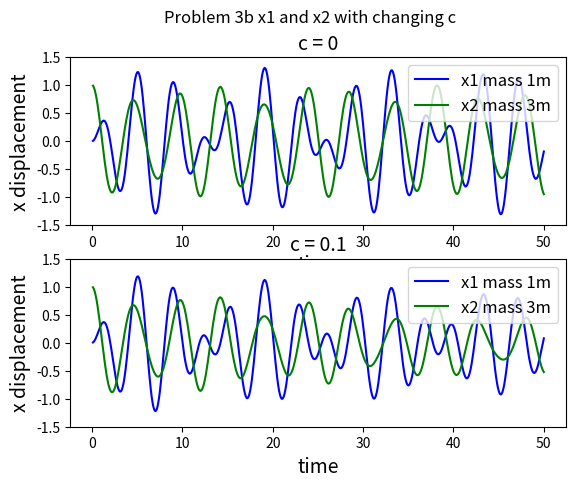

Generate this figure with matplotlib:
import matplotlib.pyplot as plt

t = [0.1,
0.2,
0.3,
0.4,
0.5,
0.6,
0.7,
0.8,
0.9,
1,
1.1,
1.2,
1.3,
1.4,
1.5,
1.6,
1.7,
1.8,
1.9,
2,
2.1,
2.2,
2.3,
2.4,
2.5,
2.6,
2.7,
2.8,
2.9,
3,
3.1,
3.2,
3.3,
3.4,
3.5,
3.6,
3.7,
3.8,
3.9,
4,
4.1,
4.2,
4.3,
4.4,
4.5,
4.6,
4.7,
4.8,
4.9,
5,
5.1,
5.2,
5.3,
5.4,
5.5,
5.6,
5.7,
5.8,
5.9,
6,
6.1,
6.2,
6.3,
6.4,
6.5,
6.6,
6.7,
6.8,
6.9,
7,
7.1,
7.2,
7.3,
7.4,
7.5,
7.6,
7.7,
7.8,
7.9,
8,
8.1,
8.2,
8.3,
8.4,
8.5,
8.6,
8.7,
8.8,
8.9,
9,
9.1,
9.2,
9.3,
9.4,
9.5,
9.6,
9.7,
9.8,
9.9,
10,
10.1,
10.2,
10.3,
10.4,
10.5,
10.6,
10.7,
10.8,
10.9,
11,
11.1,
11.2,
11.3,
11.4,
11.5,
11.6,
11.7,
11.8,
11.9,
12,
12.1,
12.2,
12.3,
12.4,
12.5,
12.6,
12.7,
12.8,
12.9,
13,
13.1,
13.2,
13.3,
13.4,
13.5,
13.6,
13.7,
13.8,
13.9,
14,
14.1,
14.2,
14.3,
14.4,
14.5,
14.6,
14.7,
14.8,
14.9,
15,
15.1,
15.2,
15.3,
15.4,
15.5,
15.6,
15.7,
15.8,
15.9,
16,
16.1,
16.2,
16.3,
16.4,
16.5,
16.6,
16.7,
16.8,
16.9,
17,
17.1,
17.2,
17.3,
17.4,
17.5,
17.6,
17.7,
17.8,
17.9,
18,
18.1,
18.2,
18.3,
18.4,
18.5,
18.6,
18.7,
18.8,
18.9,
19,
19.1,
19.2,
19.3,
19.4,
19.5,
19.6,
19.7,
19.8,
19.9,
20,
20.1,
20.2,
20.3,
20.4,
20.5,
20.6,
20.7,
20.8,
20.9,
21,
21.1,
21.2,
21.3,
21.4,
21.5,
21.6,
21.7,
21.8,
21.9,
22,
22.1,
22.2,
22.3,
22.4,
22.5,
22.6,
22.7,
22.8,
22.9,
23,
23.1,
23.2,
23.3,
23.4,
23.5,
23.6,
23.7,
23.8,
23.9,
24,
24.1,
24.2,
24.3,
24.4,
24.5,
24.6,
24.7,
24.8,
24.9,
25,
25.1,
25.2,
25.3,
25.4,
25.5,
25.6,
25.7,
25.8,
25.9,
26,
26.1,
26.2,
26.3,
26.4,
26.5,
26.6,
26.7,
26.8,
26.9,
27,
27.1,
27.2,
27.3,
27.4,
27.5,
27.6,
27.7,
27.8,
27.9,
28,
28.1,
28.2,
28.3,
28.4,
28.5,
28.6,
28.7,
28.8,
28.9,
29,
29.1,
29.2,
29.3,
29.4,
29.5,
29.6,
29.7,
29.8,
29.9,
30,
30.1,
30.2,
30.3,
30.4,
30.5,
30.6,
30.7,
30.8,
30.9,
31,
31.1,
31.2,
31.3,
31.4,
31.5,
31.6,
31.7,
31.8,
31.9,
32,
32.1,
32.2,
32.3,
32.4,
32.5,
32.6,
32.7,
32.8,
32.9,
33,
33.1,
33.2,
33.3,
33.4,
33.5,
33.6,
33.7,
33.8,
33.9,
34,
34.1,
34.2,
34.3,
34.4,
34.5,
34.6,
34.7,
34.8,
34.9,
35,
35.1,
35.2,
35.3,
35.4,
35.5,
35.6,
35.7,
35.8,
35.9,
36,
36.1,
36.2,
36.3,
36.4,
36.5,
36.6,
36.7,
36.8,
36.9,
37,
37.1,
37.2,
37.3,
37.4,
37.5,
37.6,
37.7,
37.8,
37.9,
38,
38.1,
38.2,
38.3,
38.4,
38.5,
38.6,
38.7,
38.8,
38.9,
39,
39.1,
39.2,
39.3,
39.4,
39.5,
39.6,
39.7,
39.8,
39.9,
40,
40.1,
40.2,
40.3,
40.4,
40.5,
40.6,
40.7,
40.8,
40.9,
41,
41.1,
41.2,
41.3,
41.4,
41.5,
41.6,
41.7,
41.8,
41.9,
42,
42.1,
42.2,
42.3,
42.4,
42.5,
42.6,
42.7,
42.8,
42.9,
43,
43.1,
43.2,
43.3,
43.4,
43.5,
43.6,
43.7,
43.8,
43.9,
44,
44.1,
44.2,
44.3,
44.4,
44.5,
44.6,
44.7,
44.8,
44.9,
45,
45.1,
45.2,
45.3,
45.4,
45.5,
45.6,
45.7,
45.8,
45.9,
46,
46.1,
46.2,
46.3,
46.4,
46.5,
46.6,
46.7,
46.8,
46.9,
47,
47.1,
47.2,
47.3,
47.4,
47.5,
47.6,
47.7,
47.8,
47.9,
48,
48.1,
48.2,
48.3,
48.4,
48.5,
48.6,
48.7,
48.8,
48.9,
49,
49.1,
49.2,
49.3,
49.4,
49.5,
49.6,
49.7,
49.8,
49.9,
50]

x1_c0 = [0.00497917,
0.019668,
0.0433309,
0.0747736,
0.112389,
0.15422,
0.198037,
0.241421,
0.281867,
0.316878,
0.344068,
0.361265,
0.3666,
0.358592,
0.336218,
0.298971,
0.246895,
0.180605,
0.101286,
0.0106721,
-0.0889985,
-0.19504,
-0.3044,
-0.413748,
-0.519586,
-0.618354,
-0.706554,
-0.780865,
-0.838261,
-0.876118,
-0.892315,
-0.885317,
-0.85424,
-0.798906,
-0.719862,
-0.618387,
-0.496474,
-0.356786,
-0.202593,
-0.0376867,
0.133721,
0.307116,
0.477807,
0.641066,
0.792268,
0.927024,
1.04132,
1.13164,
1.19508,
1.22943,
1.23326,
1.20597,
1.14782,
1.05992,
0.944236,
0.803492,
0.641151,
0.461293,
0.268513,
0.0677859,
-0.135664,
-0.336518,
-0.529509,
-0.709573,
-0.87199,
-1.01252,
-1.12753,
-1.21408,
-1.27001,
-1.29402,
-1.28567,
-1.2454,
-1.17454,
-1.07522,
-0.950335,
-0.803453,
-0.638697,
-0.460632,
-0.274124,
-0.084201,
0.104093,
0.285842,
0.456399,
0.611514,
0.747449,
0.861079,
0.949968,
1.01243,
1.04756,
1.05525,
1.03616,
0.991691,
0.923943,
0.835598,
0.729853,
0.610299,
0.480803,
0.345388,
0.208096,
0.0728711,
-0.0565651,
-0.17682,
-0.284927,
-0.378426,
-0.455425,
-0.514642,
-0.555423,
-0.577746,
-0.582195,
-0.569919,
-0.542574,
-0.502245,
-0.451361,
-0.392591,
-0.328744,
-0.262661,
-0.197108,
-0.134679,
-0.0776977,
-0.0281415,
0.0124263,
0.042907,
0.062698,
0.0717058,
0.0703393,
0.0594847,
0.0404616,
0.0149637,
-0.0150153,
-0.0472665,
-0.0794592,
-0.109239,
-0.134327,
-0.152616,
-0.162264,
-0.161772,
-0.150057,
-0.126502,
-0.0909994,
-0.0439633,
0.0136666,
0.0804475,
0.154472,
0.233427,
0.314664,
0.395292,
0.472271,
0.542519,
0.603025,
0.650959,
0.683773,
0.699312,
0.695893,
0.672386,
0.628268,
0.563667,
0.479378,
0.376859,
0.258209,
0.126117,
-0.0162034,
-0.165098,
-0.316575,
-0.466424,
-0.610333,
-0.744025,
-0.86339,
-0.96461,
-1.04429,
-1.09955,
-1.12816,
-1.12859,
-1.10007,
-1.04266,
-0.957209,
-0.845404,
-0.709695,
-0.553247,
-0.379861,
-0.19387,
-2.32618e-05,
0.19665,
0.390979,
0.577797,
0.752093,
0.909155,
1.04471,
1.15503,
1.23707,
1.28855,
1.308,
1.29482,
1.24933,
1.17269,
1.06693,
0.934872,
0.780045,
0.606585,
0.419117,
0.222625,
0.0223049,
-0.176582,
-0.368858,
-0.549577,
-0.714158,
-0.858517,
-0.979178,
-1.07336,
-1.13905,
-1.17505,
-1.181,
-1.15738,
-1.10548,
-1.02735,
-0.9257,
-0.803866,
-0.665651,
-0.515227,
-0.356996,
-0.195463,
-0.0350914,
0.11982,
0.265265,
0.397644,
0.513858,
0.61139,
0.688365,
0.74359,
0.776566,
0.787486,
0.777205,
0.747191,
0.699458,
0.636481,
0.561103,
0.476424,
0.385694,
0.292194,
0.199126,
0.109506,
0.0260657,
-0.0488343,
-0.113273,
-0.165825,
-0.205592,
-0.232221,
-0.245899,
-0.247328,
-0.237681,
-0.218544,
-0.191844,
-0.159761,
-0.124634,
-0.0888664,
-0.054821,
-0.0247254,
-0.000579044,
0.0159293,
0.0234921,
0.0212393,
0.00877712,
-0.0137908,
-0.0458619,
-0.0863514,
-0.133729,
-0.186072,
-0.241134,
-0.296429,
-0.349322,
-0.397132,
-0.437234,
-0.467162,
-0.484713,
-0.488036,
-0.475717,
-0.446848,
-0.401076,
-0.338641,
-0.260386,
-0.167754,
-0.0627574,
0.0520695,
0.173737,
0.298885,
0.423882,
0.544934,
0.658206,
0.759944,
0.846596,
0.914936,
0.962172,
0.98605,
0.984936,
0.957889,
0.904705,
0.825941,
0.722924,
0.59772,
0.453098,
0.292456,
0.119736,
-0.0606822,
-0.244103,
-0.425646,
-0.600388,
-0.763502,
-0.910406,
-1.03689,
-1.13926,
-1.21443,
-1.26003,
-1.27448,
-1.25704,
-1.20786,
-1.12793,
-1.01912,
-0.884096,
-0.726257,
-0.549641,
-0.358811,
-0.158731,
0.0453762,
0.248178,
0.444379,
0.628875,
0.796893,
0.94413,
1.06687,
1.16208,
1.2275,
1.26171,
1.26415,
1.23513,
1.1758,
1.08816,
0.974937,
0.839518,
0.685854,
0.518333,
0.341643,
0.160641,
-0.0197971,
-0.194912,
-0.3602,
-0.511536,
-0.64529,
-0.758418,
-0.848544,
-0.914007,
-0.953901,
-0.96808,
-0.957139,
-0.922384,
-0.865766,
-0.789807,
-0.697506,
-0.592231,
-0.477603,
-0.357375,
-0.235313,
-0.11507,
-7.47888e-05,
0.106568,
0.202173,
0.284542,
0.352027,
0.403559,
0.438667,
0.457473,
0.460662,
0.449442,
0.425479,
0.390821,
0.34781,
0.298985,
0.246975,
0.194404,
0.143782,
0.0974121,
0.0573044,
0.0251019,
0.0020208,
-0.0111919,
-0.0142827,
-0.00749667,
0.00843646,
0.0323349,
0.0626147,
0.0973553,
0.134378,
0.171337,
0.205811,
0.235408,
0.257862,
0.271133,
0.27349,
0.263595,
0.240569,
0.204035,
0.154158,
0.091651,
0.0177716,
-0.0657077,
-0.156546,
-0.252096,
-0.349391,
-0.445231,
-0.536294,
-0.619243,
-0.690846,
-0.748084,
-0.788268,
-0.809136,
-0.808944,
-0.786544,
-0.741439,
-0.673818,
-0.584579,
-0.475315,
-0.34829,
-0.206385,
-0.0530271,
0.107903,
0.272175,
0.435332,
0.592818,
0.740117,
0.872883,
0.987081,
1.07911,
1.1459,
1.18507,
1.19494,
1.17462,
1.12407,
1.04408,
0.936294,
0.80313,
0.647759,
0.474,
0.286226,
0.0892424,
-0.111849,
-0.311791,
-0.505322,
-0.687322,
-0.852963,
-0.997844,
-1.11812,
-1.21061,
-1.27288,
-1.30334,
-1.30124,
-1.26675,
-1.2009,
-1.10558,
-0.983469,
-0.837951,
-0.673035,
-0.49322,
-0.303366,
-0.10856,
0.086038,
0.27534,
0.454471,
0.618911,
0.764616,
0.888124,
0.986653,
1.05816,
1.10141,
1.11595,
1.10217,
1.06123,
0.995006,
0.906064,
0.797528,
0.672989,
0.536389,
0.391889,
0.243742,
0.0961643,
-0.0467966,
-0.181377,
-0.304204,
-0.412389,
-0.503603,
-0.576131,
-0.628904,
-0.661515,
-0.674208,
-0.667847,
-0.643866,
-0.6042,
-0.551206,
-0.487562,
-0.416168,
-0.340034,
-0.262173,
-0.185492]

x2_c0 = [0.990018,
0.960288,
0.911453,
0.844565,
0.761065,
0.662744,
0.551704,
0.430308,
0.301122,
0.166861,
0.0303199,
-0.105684,
-0.238379,
-0.365098,
-0.483338,
-0.590813,
-0.685501,
-0.765683,
-0.829981,
-0.877373,
-0.907213,
-0.919238,
-0.913559,
-0.890652,
-0.851337,
-0.796752,
-0.728313,
-0.647679,
-0.556707,
-0.457404,
-0.351878,
-0.242288,
-0.130801,
-0.0195372,
0.0894644,
0.19429,
0.293185,
0.384579,
0.46711,
0.539644,
0.60128,
0.651355,
0.689447,
0.71536,
0.729121,
0.730955,
0.721273,
0.700649,
0.669794,
0.629534,
0.580787,
0.524539,
0.461822,
0.393695,
0.321227,
0.245481,
0.167501,
0.088305,
0.00887737,
-0.0698362,
-0.14693,
-0.221542,
-0.292847,
-0.360064,
-0.422448,
-0.479293,
-0.52993,
-0.573731,
-0.610108,
-0.63852,
-0.65848,
-0.669562,
-0.671411,
-0.663755,
-0.646417,
-0.619329,
-0.582543,
-0.536248,
-0.480776,
-0.416616,
-0.344418,
-0.264999,
-0.17934,
-0.0885866,
0.00596537,
0.102879,
0.200598,
0.297465,
0.391754,
0.481699,
0.565531,
0.641511,
0.707977,
0.763376,
0.806308,
0.835566,
0.850169,
0.849395,
0.832811,
0.800291,
0.752036,
0.688581,
0.610791,
0.519862,
0.417299,
0.304893,
0.184692,
0.0589601,
-0.0698665,
-0.199231,
-0.326509,
-0.449071,
-0.564334,
-0.669829,
-0.763255,
-0.842535,
-0.905867,
-0.951768,
-0.979115,
-0.987174,
-0.975618,
-0.944544,
-0.894471,
-0.826333,
-0.74146,
-0.641552,
-0.528638,
-0.405036,
-0.273299,
-0.136155,
0.00354991,
0.14292,
0.279075,
0.409212,
0.530673,
0.641001,
0.737995,
0.819759,
0.884736,
0.93175,
0.960016,
0.969161,
0.959226,
0.930654,
0.884277,
0.821292,
0.743222,
0.651883,
0.54933,
0.437812,
0.319715,
0.197505,
0.0736728,
-0.0493199,
-0.169096,
-0.283411,
-0.390197,
-0.487602,
-0.574022,
-0.648125,
-0.70887,
-0.755518,
-0.78763,
-0.805069,
-0.807985,
-0.796796,
-0.772169,
-0.734993,
-0.686346,
-0.627463,
-0.559703,
-0.484515,
-0.403399,
-0.317882,
-0.22948,
-0.139674,
-0.0498858,
0.0385427,
0.124365,
0.206444,
0.283758,
0.355407,
0.420614,
0.478721,
0.52919,
0.57159,
0.605596,
0.630981,
0.647603,
0.655402,
0.654395,
0.644665,
0.626363,
0.599703,
0.564964,
0.522487,
0.472683,
0.416031,
0.353088,
0.284486,
0.210944,
0.133265,
0.0523396,
-0.0308553,
-0.115258,
-0.199731,
-0.283066,
-0.364001,
-0.441231,
-0.513433,
-0.579286,
-0.637495,
-0.686818,
-0.726099,
-0.754295,
-0.770505,
-0.774001,
-0.764255,
-0.740961,
-0.70406,
-0.653752,
-0.59051,
-0.515081,
-0.428488,
-0.332021,
-0.22722,
-0.115854,
0.000110357,
0.118541,
0.237182,
0.353702,
0.465741,
0.570962,
0.667107,
0.752046,
0.823834,
0.880756,
0.921376,
0.944571,
0.94957,
0.935976,
0.903782,
0.853384,
0.785572,
0.701528,
0.602796,
0.491259,
0.369098,
0.238748,
0.102843,
-0.0358411,
-0.174446,
-0.310099,
-0.439975,
-0.561362,
-0.671724,
-0.768758,
-0.850447,
-0.915105,
-0.961416,
-0.988463,
-0.995747,
-0.983198,
-0.951173,
-0.900446,
-0.832187,
-0.747931,
-0.649545,
-0.539175,
-0.419201,
-0.292176,
-0.160769,
-0.027704,
0.104305,
0.232613,
0.354697,
0.468217,
0.571058,
0.661374,
0.737623,
0.798589,
0.843405,
0.871555,
0.882883,
0.877577,
0.856158,
0.819456,
0.76858,
0.704882,
0.629923,
0.545424,
0.453231,
0.355263,
0.253472,
0.1498,
0.0461406,
-0.0556983,
-0.154026,
-0.247294,
-0.334121,
-0.413308,
-0.483846,
-0.544925,
-0.595937,
-0.636464,
-0.666278,
-0.685324,
-0.693712,
-0.691691,
-0.679644,
-0.65806,
-0.62752,
-0.588684,
-0.542268,
-0.489035,
-0.429784,
-0.365335,
-0.296527,
-0.22421,
-0.149242,
-0.0724852,
0.00519184,
0.0829158,
0.159808,
0.234985,
0.307559,
0.376637,
0.441331,
0.500755,
0.554039,
0.600338,
0.638839,
0.668783,
0.689475,
0.700306,
0.700768,
0.690476,
0.669187,
0.636814,
0.593449,
0.53937,
0.475057,
0.401194,
0.318675,
0.228598,
0.132259,
0.0311386,
-0.0731213,
-0.178738,
-0.28382,
-0.386403,
-0.484485,
-0.576072,
-0.65922,
-0.732081,
-0.792949,
-0.840302,
-0.872845,
-0.889548,
-0.889679,
-0.872829,
-0.838936,
-0.788296,
-0.721564,
-0.639756,
-0.544232,
-0.436674,
-0.319059,
-0.193619,
-0.0627943,
0.0708129,
0.204498,
0.335513,
0.461127,
0.57869,
0.685693,
0.779826,
0.859036,
0.921574,
0.966037,
0.991405,
0.997064,
0.982824,
0.948927,
0.896037,
0.825235,
0.737986,
0.636111,
0.521746,
0.397287,
0.265343,
0.12867,
-0.009888,
-0.147467,
-0.281247,
-0.408511,
-0.526712,
-0.633524,
-0.726889,
-0.805065,
-0.866658,
-0.910645,
-0.936392,
-0.943664,
-0.932617,
-0.903788,
-0.858075,
-0.79671,
-0.72122,
-0.633388,
-0.535203,
-0.428817,
-0.316487,
-0.200525,
-0.083244,
0.0330876,
0.146298,
0.25435,
0.355385,
0.447747,
0.530014,
0.601015,
0.659841,
0.705853,
0.738677,
0.758199,
0.764552,
0.758099,
0.739408,
0.709233,
0.668481,
0.618187,
0.559485,
0.493581,
0.421721,
0.345174,
0.265202,
0.183042,
0.0998951,
0.0169036,
-0.0648521,
-0.144363,
-0.220696,
-0.292994,
-0.360477,
-0.422442,
-0.478254,
-0.52735,
-0.569231,
-0.603459,
-0.629658,
-0.647511,
-0.656765,
-0.657226,
-0.648771,
-0.63135,
-0.604996,
-0.569827,
-0.526065,
-0.474034,
-0.414176,
-0.347058,
-0.273371,
-0.193941,
-0.109725,
-0.0218099,
0.0685948,
0.160168,
0.251492,
0.34107,
0.427351,
0.508757,
0.583711,
0.65067,
0.708161,
0.754818,
0.789414,
0.810897,
0.818425,
0.811395,
0.789467,
0.752588,
0.701003,
0.635269,
0.55625,
0.465116,
0.363328,
0.252615,
0.134947,
0.0124965,
-0.112399,
-0.237288,
-0.359657,
-0.476983,
-0.586792,
-0.686717,
-0.77455,
-0.848302,
-0.906247,
-0.94697]

x1_c01 = [0.00497917,
0.0196682,
0.0433323,
0.0747791,
0.112406,
0.154261,
0.198122,
0.241584,
0.282151,
0.317342,
0.344788,
0.362333,
0.368122,
0.360689,
0.339023,
0.302624,
0.251539,
0.186379,
0.108321,
0.019079,
-0.079132,
-0.18366,
-0.291492,
-0.399348,
-0.503781,
-0.60129,
-0.688439,
-0.76197,
-0.818917,
-0.856717,
-0.8733,
-0.867177,
-0.8375,
-0.784111,
-0.707565,
-0.609136,
-0.490789,
-0.355147,
-0.205418,
-0.0453171,
0.121038,
0.28924,
0.454719,
0.612879,
0.75923,
0.889522,
0.999882,
1.08693,
1.14787,
1.18063,
1.18385,
1.15702,
1.10045,
1.01527,
0.903426,
0.76763,
0.611274,
0.438346,
0.253319,
0.0610239,
-0.133486,
-0.325079,
-0.508692,
-0.679474,
-0.832924,
-0.965022,
-1.07234,
-1.15214,
-1.20245,
-1.22212,
-1.21085,
-1.16918,
-1.0985,
-1.00098,
-0.879512,
-0.737606,
-0.579309,
-0.409066,
-0.231592,
-0.0517338,
0.125673,
0.295941,
0.454667,
0.597853,
0.722018,
0.82429,
0.902478,
0.955125,
0.981534,
0.981779,
0.956679,
0.907761,
0.837201,
0.747735,
0.642573,
0.52528,
0.399666,
0.269657,
0.139172,
0.0120035,
-0.108301,
-0.218542,
-0.315958,
-0.398303,
-0.463903,
-0.511689,
-0.541219,
-0.552666,
-0.5468,
-0.524937,
-0.488877,
-0.440832,
-0.383328,
-0.319115,
-0.251055,
-0.18202,
-0.114786,
-0.0519343,
0.00423843,
0.0517993,
0.0892432,
0.115541,
0.130167,
0.133114,
0.124879,
0.106443,
0.0792207,
0.0450019,
0.00587795,
-0.0358443,
-0.0777358,
-0.117342,
-0.152284,
-0.180352,
-0.199597,
-0.208413,
-0.205604,
-0.190439,
-0.16269,
-0.122652,
-0.0711434,
-0.0094841,
0.0605373,
0.136721,
0.216526,
0.297156,
0.375651,
0.448992,
0.514209,
0.568486,
0.609266,
0.634345,
0.641966,
0.630886,
0.600436,
0.55056,
0.481837,
0.395477,
0.293302,
0.177701,
0.0515698,
-0.0817692,
-0.218662,
-0.355229,
-0.487486,
-0.611459,
-0.723316,
-0.819484,
-0.896763,
-0.952438,
-0.984363,
-0.991046,
-0.971695,
-0.926264,
-0.85546,
-0.760735,
-0.644255,
-0.508842,
-0.357903,
-0.195335,
-0.0254129,
0.147328,
0.318225,
0.482623,
0.636009,
0.774147,
0.893201,
0.989849,
1.06138,
1.10579,
1.1218,
1.10896,
1.06759,
0.998843,
0.904607,
0.787492,
0.650739,
0.498123,
0.333844,
0.162406,
-0.0115191,
-0.183223,
-0.348102,
-0.501786,
-0.640266,
-0.760007,
-0.858043,
-0.932063,
-0.980466,
-1.0024,
-0.997781,
-0.96728,
-0.912294,
-0.834896,
-0.737759,
-0.62407,
-0.497423,
-0.361709,
-0.220986,
-0.0793618,
0.0591378,
0.190685,
0.311766,
0.419277,
0.510616,
0.583749,
0.637257,
0.670371,
0.682974,
0.675595,
0.649367,
0.605981,
0.547615,
0.476848,
0.396569,
0.309866,
0.219923,
0.129911,
0.0428768,
-0.0383555,
-0.111275,
-0.173765,
-0.224164,
-0.261318,
-0.284601,
-0.293934,
-0.28977,
-0.273064,
-0.245235,
-0.208095,
-0.163783,
-0.11467,
-0.0632763,
-0.012163,
0.0361594,
0.0793304,
0.115229,
0.142054,
0.158395,
0.163286,
0.156244,
0.137291,
0.106953,
0.0662485,
0.0166517,
-0.0399584,
-0.101364,
-0.165086,
-0.228477,
-0.288815,
-0.343403,
-0.389672,
-0.425277,
-0.448188,
-0.456773,
-0.449863,
-0.426808,
-0.387512,
-0.33245,
-0.26267,
-0.179766,
-0.0858388,
0.0165585,
0.1245,
0.234772,
0.343976,
0.448633,
0.545301,
0.630681,
0.701731,
0.755773,
0.790581,
0.804463,
0.79633,
0.765737,
0.712913,
0.638768,
0.544872,
0.433426,
0.307197,
0.16945,
0.0238512,
-0.125636,
-0.274866,
-0.419634,
-0.555801,
-0.679423,
-0.786864,
-0.874913,
-0.940884,
-0.982697,
-0.998948,
-0.988952,
-0.952774,
-0.891224,
-0.805844,
-0.698861,
-0.573127,
-0.432036,
-0.279427,
-0.119468,
0.0434597,
0.204893,
0.36042,
0.505802,
0.637106,
0.750813,
0.843919,
0.914026,
0.959403,
0.979038,
0.972659,
0.940739,
0.884474,
0.805746,
0.707055,
0.591443,
0.462396,
0.323739,
0.179512,
0.0338535,
-0.109128,
-0.245477,
-0.371503,
-0.483894,
-0.579804,
-0.656937,
-0.713603,
-0.74876,
-0.762034,
-0.753719,
-0.724752,
-0.676675,
-0.61157,
-0.531985,
-0.440844,
-0.341345,
-0.236853,
-0.130789,
-0.0265154,
0.0727655,
0.164118,
0.244959,
0.313138,
0.366995,
0.405408,
0.427816,
0.434226,
0.425197,
0.401813,
0.365631,
0.318615,
0.263064,
0.201515,
0.136658,
0.0712269,
0.00790785,
-0.0507622,
-0.102484,
-0.145279,
-0.177556,
-0.198169,
-0.206452,
-0.202243,
-0.185887,
-0.15822,
-0.120534,
-0.0745324,
-0.0222609,
0.0339648,
0.0916476,
0.148201,
0.201046,
0.247709,
0.285912,
0.313665,
0.329339,
0.331733,
0.320125,
0.294307,
0.254601,
0.201856,
0.13743,
0.0631488,
-0.0187462,
-0.10567,
-0.194778,
-0.283055,
-0.367423,
-0.444837,
-0.512395,
-0.567438,
-0.607644,
-0.631113,
-0.636439,
-0.622769,
-0.589839,
-0.537998,
-0.468205,
-0.382016,
-0.28154,
-0.169386,
-0.0485883,
0.0774842,
0.205225,
0.3309,
0.450762,
0.561169,
0.658694,
0.740238,
0.803128,
0.845205,
0.864896,
0.861267,
0.834063,
0.783719,
0.711356,
0.618751,
0.508292,
0.382908,
0.245989,
0.101284,
-0.0472054,
-0.195347,
-0.338998,
-0.474127,
-0.596938,
-0.703977,
-0.792244,
-0.859275,
-0.903218,
-0.922888,
-0.9178,
-0.888184,
-0.834974,
-0.759781,
-0.664841,
-0.552946,
-0.427361,
-0.291719,
-0.149915,
-0.00599018,
0.135996,
0.272082,
0.398521,
0.511897,
0.609214,
0.687992,
0.746328,
0.782948,
0.797241,
0.789265,
0.759738,
0.710005,
0.64199,
0.558127,
0.461276,
0.354629,
0.241608,
0.125748,
0.0105918,
-0.100424,
-0.204077,
-0.297452,
-0.378034,
-0.443775,
-0.493154,
-0.525212,
-0.539576,
-0.536458,
-0.516632,
-0.481404,
-0.432553,
-0.372263,
-0.303042,
-0.227633,
-0.148913,
-0.0697933,
0.00687866,
0.0784201]

x2_c01 = [0.990029,
0.960376,
0.911746,
0.84525,
0.762377,
0.664958,
0.555121,
0.435243,
0.307889,
0.175758,
0.0416149,
-0.0917682,
-0.221678,
-0.345517,
-0.460863,
-0.565516,
-0.657546,
-0.735332,
-0.797586,
-0.843378,
-0.872145,
-0.883696,
-0.878206,
-0.856196,
-0.818519,
-0.766323,
-0.70102,
-0.624245,
-0.537808,
-0.443654,
-0.343811,
-0.240341,
-0.135299,
-0.0306853,
0.0715934,
0.16976,
0.262198,
0.347477,
0.42437,
0.491868,
0.549189,
0.595774,
0.631289,
0.655611,
0.668816,
0.671164,
0.663075,
0.645111,
0.617952,
0.58237,
0.539213,
0.489375,
0.433784,
0.373379,
0.309098,
0.241864,
0.172577,
0.102106,
0.0312874,
-0.03908,
-0.108232,
-0.17544,
-0.240005,
-0.301257,
-0.358553,
-0.411273,
-0.458818,
-0.500615,
-0.536112,
-0.564792,
-0.586169,
-0.599805,
-0.605316,
-0.602384,
-0.590773,
-0.570341,
-0.541054,
-0.503,
-0.456403,
-0.401633,
-0.339211,
-0.269819,
-0.1943,
-0.113653,
-0.0290279,
0.0582869,
0.146881,
0.235244,
0.321789,
0.404886,
0.482889,
0.55418,
0.617196,
0.670475,
0.712692,
0.742694,
0.759534,
0.762504,
0.751161,
0.725346,
0.685199,
0.631171,
0.564019,
0.484802,
0.394866,
0.295823,
0.189517,
0.0779944,
-0.0365429,
-0.151783,
-0.265354,
-0.374878,
-0.478027,
-0.572576,
-0.656455,
-0.727804,
-0.785013,
-0.826767,
-0.852075,
-0.860303,
-0.851186,
-0.824838,
-0.781756,
-0.722805,
-0.649204,
-0.562494,
-0.46451,
-0.357331,
-0.243238,
-0.124657,
-0.0041057,
0.115869,
0.232746,
0.344091,
0.44761,
0.541201,
0.623004,
0.691437,
0.74523,
0.783453,
0.805527,
0.811237,
0.800729,
0.774497,
0.73337,
0.678481,
0.611237,
0.533279,
0.44644,
0.352696,
0.254119,
0.152824,
0.0509226,
-0.0495273,
-0.146565,
-0.238369,
-0.323293,
-0.399893,
-0.466959,
-0.523522,
-0.568875,
-0.602568,
-0.62441,
-0.63446,
-0.633008,
-0.620561,
-0.597813,
-0.565623,
-0.524983,
-0.476987,
-0.4228,
-0.363629,
-0.300692,
-0.235191,
-0.168291,
-0.101093,
-0.0346251,
0.0301769,
0.0924757,
0.151538,
0.206737,
0.257547,
0.303544,
0.344393,
0.379841,
0.409709,
0.433877,
0.452277,
0.464882,
0.471697,
0.472753,
0.468101,
0.457809,
0.441965,
0.420675,
0.394069,
0.362308,
0.325587,
0.28415,
0.238294,
0.188379,
0.134837,
0.0781787,
0.0189971,
-0.0420291,
-0.104136,
-0.16648,
-0.228142,
-0.28814,
-0.345445,
-0.398996,
-0.447724,
-0.490571,
-0.526521,
-0.554625,
-0.574025,
-0.583989,
-0.583928,
-0.573428,
-0.552266,
-0.520431,
-0.478133,
-0.425815,
-0.36415,
-0.294044,
-0.216618,
-0.133198,
-0.0452896,
0.0454508,
0.137247,
0.22824,
0.316534,
0.400234,
0.477492,
0.546557,
0.605813,
0.653825,
0.689374,
0.711496,
0.719506,
0.713021,
0.691979,
0.656639,
0.607587,
0.545723,
0.472245,
0.388625,
0.296578,
0.198021,
0.0950328,
-0.0101961,
-0.115414,
-0.218362,
-0.316825,
-0.408686,
-0.491976,
-0.56492,
-0.625981,
-0.673891,
-0.707687,
-0.726724,
-0.730696,
-0.719637,
-0.693917,
-0.654234,
-0.601588,
-0.53726,
-0.462774,
-0.37986,
-0.290408,
-0.196423,
-0.0999737,
-0.00314442,
0.092016,
0.18354,
0.269589,
0.348487,
0.418762,
0.479174,
0.528733,
0.566718,
0.592687,
0.606472,
0.608179,
0.598171,
0.577054,
0.545645,
0.504953,
0.456139,
0.400487,
0.339364,
0.274184,
0.206377,
0.137349,
0.0684512,
0.000956172,
-0.0639709,
-0.12529,
-0.182103,
-0.233661,
-0.279373,
-0.318803,
-0.351669,
-0.377833,
-0.397291,
-0.410156,
-0.416646,
-0.417062,
-0.411772,
-0.401193,
-0.38577,
-0.365967,
-0.342246,
-0.31506,
-0.284842,
-0.252002,
-0.216918,
-0.179944,
-0.141405,
-0.101608,
-0.0608443,
-0.0193991,
0.0224389,
0.0643697,
0.106072,
0.147199,
0.187366,
0.226153,
0.2631,
0.29771,
0.329451,
0.357764,
0.382075,
0.401808,
0.416399,
0.425311,
0.42806,
0.424229,
0.413487,
0.395613,
0.370508,
0.338214,
0.298925,
0.252996,
0.200946,
0.14346,
0.0813855,
0.0157181,
-0.0524088,
-0.121746,
-0.190951,
-0.258617,
-0.323306,
-0.383578,
-0.438032,
-0.485336,
-0.524271,
-0.553759,
-0.572896,
-0.580985,
-0.577556,
-0.562385,
-0.535513,
-0.497245,
-0.448157,
-0.389083,
-0.321108,
-0.245542,
-0.163894,
-0.0778429,
0.010805,
0.100154,
0.188266,
0.273203,
0.353081,
0.426109,
0.490637,
0.545197,
0.588542,
0.619673,
0.637869,
0.642702,
0.634054,
0.612113,
0.577375,
0.530629,
0.472939,
0.405615,
0.330185,
0.248351,
0.161952,
0.072917,
-0.0167841,
-0.105186,
-0.190376,
-0.270541,
-0.344008,
-0.409282,
-0.465083,
-0.510368,
-0.544355,
-0.566536,
-0.576683,
-0.574848,
-0.561352,
-0.536775,
-0.501932,
-0.457847,
-0.405722,
-0.346901,
-0.282837,
-0.215047,
-0.145076,
-0.074461,
-0.00468818,
0.0628369,
0.126821,
0.18611,
0.23971,
0.286802,
0.326756,
0.359131,
0.38368,
0.40034,
0.409221,
0.410598,
0.404883,
0.392611,
0.374416,
0.351001,
0.323121,
0.291556,
0.257086,
0.220473,
0.182442,
0.143665,
0.104751,
0.0662358,
0.028579,
-0.00783779,
-0.0427084,
-0.0757968,
-0.106929,
-0.135983,
-0.162877,
-0.18756,
-0.209993,
-0.230145,
-0.247975,
-0.26343,
-0.27643,
-0.286871,
-0.294618,
-0.299508,
-0.301357,
-0.299959,
-0.295106,
-0.286591,
-0.274224,
-0.257849,
-0.237356,
-0.212697,
-0.183901,
-0.151084,
-0.114464,
-0.0743635,
-0.031218,
0.014425,
0.0619086,
0.110474,
0.15927,
0.207371,
0.253795,
0.297523,
0.337529,
0.372802,
0.402378,
0.425363,
0.440969,
0.448536,
0.447554,
0.43769,
0.418803,
0.390956,
0.354423,
0.309695,
0.257473,
0.19866,
0.134341,
0.0657719,
-0.00565814,
-0.0784497,
-0.151031,
-0.221793,
-0.289134,
-0.351491,
-0.40739,
-0.455477,
-0.494558,
-0.523628]

x1_c1 = [0.00497917,
0.0196697,
0.0433439,
0.0748276,
0.112551,
0.154613,
0.198863,
0.242982,
0.284582,
0.321299,
0.350891,
0.371327,
0.380872,
0.378164,
0.362269,
0.332732,
0.289604,
0.233449,
0.165344,
0.0868439,
-5.34828e-05,
-0.0929727,
-0.189232,
-0.28593,
-0.380038,
-0.468502,
-0.548345,
-0.616767,
-0.671245,
-0.709618,
-0.73017,
-0.731691,
-0.71353,
-0.675624,
-0.618514,
-0.543335,
-0.451794,
-0.346125,
-0.229029,
-0.103595,
0.0267886,
0.158533,
0.287956,
0.411395,
0.525318,
0.626429,
0.711774,
0.778827,
0.825577,
0.850582,
0.853025,
0.832736,
0.7902,
0.726548,
0.643522,
0.543428,
0.429065,
0.303644,
0.170695,
0.0339565,
-0.10273,
-0.235536,
-0.360762,
-0.474941,
-0.574947,
-0.658082,
-0.722155,
-0.765546,
-0.787247,
-0.786894,
-0.764766,
-0.721778,
-0.659446,
-0.579834,
-0.485493,
-0.379375,
-0.264741,
-0.145064,
-0.0239137,
0.0951431,
0.208656,
0.313395,
0.40644,
0.485271,
0.54784,
0.592623,
0.618663,
0.625589,
0.613624,
0.583561,
0.536739,
0.474987,
0.400564,
0.316077,
0.224399,
0.128573,
0.0317111,
-0.0631004,
-0.152902,
-0.234951,
-0.306806,
-0.366399,
-0.412099,
-0.442753,
-0.457718,
-0.456875,
-0.440623,
-0.409858,
-0.365939,
-0.310633,
-0.246055,
-0.174591,
-0.0988169,
-0.0214119,
0.0549333,
0.127605,
0.19415,
0.252359,
0.300335,
0.336552,
0.359904,
0.369735,
0.365861,
0.348565,
0.318589,
0.277101,
0.225654,
0.166132,
0.10068,
0.031636,
-0.038555,
-0.10742,
-0.172543,
-0.231644,
-0.282659,
-0.323804,
-0.353637,
-0.371102,
-0.375566,
-0.366839,
-0.345176,
-0.311272,
-0.266233,
-0.211543,
-0.149011,
-0.0807128,
-0.00891883,
0.0639784,
0.135545,
0.203385,
0.265222,
0.318971,
0.362808,
0.39523,
0.415107,
0.421715,
0.41476,
0.394391,
0.361194,
0.316171,
0.260709,
0.196539,
0.125672,
0.0503419,
-0.0270711,
-0.104115,
-0.178346,
-0.247407,
-0.3091,
-0.361463,
-0.402825,
-0.431865,
-0.447652,
-0.449673,
-0.43785,
-0.412543,
-0.374537,
-0.325016,
-0.265526,
-0.197922,
-0.124315,
-0.0469976,
0.0316237,
0.109108,
0.183055,
0.251183,
0.311398,
0.361863,
0.40105,
0.427791,
0.441311,
0.441252,
0.427685,
0.4011,
0.362393,
0.312835,
0.254031,
0.187866,
0.116442,
0.042018,
-0.0330706,
-0.106481,
-0.175938,
-0.239306,
-0.294656,
-0.340325,
-0.374965,
-0.397585,
-0.407582,
-0.404753,
-0.389304,
-0.361835,
-0.323324,
-0.275087,
-0.21874,
-0.156141,
-0.089331,
-0.0204683,
0.0482427,
0.114621,
0.176578,
0.232185,
0.279732,
0.31778,
0.345207,
0.361242,
0.365481,
0.357907,
0.338877,
0.309117,
0.269688,
0.221956,
0.16754,
0.108263,
0.0460885,
-0.0169429,
-0.0787793,
-0.137424,
-0.190999,
-0.237807,
-0.276382,
-0.305535,
-0.324394,
-0.332426,
-0.329454,
-0.31566,
-0.291576,
-0.258065,
-0.21629,
-0.167676,
-0.113861,
-0.0566408,
0.00208777,
0.0603919,
0.116364,
0.168184,
0.214177,
0.25287,
0.283032,
0.303721,
0.314306,
0.314489,
0.304314,
0.28416,
0.254731,
0.217028,
0.172317,
0.122088,
0.0680018,
0.0118387,
-0.0445619,
-0.0993601,
-0.150776,
-0.197147,
-0.236979,
-0.269,
-0.292192,
-0.305829,
-0.309498,
-0.30311,
-0.286901,
-0.261425,
-0.227533,
-0.186347,
-0.139217,
-0.0876844,
-0.0334241,
0.0218053,
0.0762205,
0.128071,
0.175694,
0.217571,
0.252372,
0.278999,
0.296623,
0.304705,
0.303016,
0.291643,
0.270979,
0.24172,
0.204829,
0.161515,
0.113186,
0.0614042,
0.00783832,
-0.0457935,
-0.0977778,
-0.146461,
-0.190302,
-0.227921,
-0.258143,
-0.280036,
-0.292937,
-0.296473,
-0.290574,
-0.27547,
-0.251685,
-0.220018,
-0.181517,
-0.137441,
-0.089222,
-0.0384184,
0.0133379,
0.0643921,
0.113121,
0.157983,
0.197568,
0.230645,
0.256192,
0.273438,
0.281879,
0.281296,
0.27176,
0.253626,
0.227524,
0.194334,
0.155158,
0.111285,
0.064143,
0.0152602,
-0.0337904,
-0.0814389,
-0.12617,
-0.16657,
-0.201372,
-0.229498,
-0.250088,
-0.26253,
-0.266476,
-0.261854,
-0.248864,
-0.227978,
-0.199914,
-0.16562,
-0.126235,
-0.0830556,
-0.0374939,
0.0089712,
0.0548405,
0.0986428,
0.138982,
0.174582,
0.204327,
0.227295,
0.242787,
0.250352,
0.249794,
0.241179,
0.224834,
0.201332,
0.171474,
0.136258,
0.0968539,
0.0545554,
0.0107442,
-0.0331576,
-0.0757329,
-0.115616,
-0.151534,
-0.18235,
-0.207099,
-0.225015,
-0.235557,
-0.238424,
-0.233568,
-0.221184,
-0.201714,
-0.175823,
-0.144381,
-0.108432,
-0.0691601,
-0.0278497,
0.0141551,
0.0554952,
0.0948398,
0.130929,
0.162615,
0.188897,
0.208954,
0.22217,
0.228151,
0.22674,
0.218018,
0.202303,
0.180133,
0.152255,
0.119595,
0.083227,
0.0443411,
0.00420204,
-0.0358915,
-0.0746484,
-0.110827,
-0.143274,
-0.170964,
-0.193026,
-0.208778,
-0.217742,
-0.219662,
-0.214508,
-0.202481,
-0.183999,
-0.159687,
-0.130353,
-0.0969653,
-0.0606154,
-0.0224857,
0.0161902,
0.0541669,
0.0902277,
0.123224,
0.152109,
0.175977,
0.194085,
0.205879,
0.211011,
0.20935,
0.200981,
0.186207,
0.165533,
0.139652,
0.109421,
0.0758307,
0.0399767,
0.00302087,
-0.0338455,
-0.0694399,
-0.102627,
-0.132353,
-0.157684,
-0.177828,
-0.192165,
-0.200267,
-0.201906,
-0.197062,
-0.185924,
-0.168884,
-0.146519,
-0.119574,
-0.0889392,
-0.0556164,
-0.0206896,
0.0147119,
0.0494493,
0.0824112,
0.112549,
0.138911,
0.16067,
0.177154,
0.187861,
0.192479,
0.190893,
0.183187,
0.169642,
0.150725,
0.127072,
0.0994697,
0.0688256,
0.0361408,
0.00247663,
-0.03108,
-0.0634516,
-0.0936042,
-0.120581,
-0.143533,
-0.161743,
-0.174653,
-0.181876,
-0.183211,
-0.178648,
-0.168365,
-0.152724,
-0.132257,
-0.107649,
-0.0797126,
-0.049365,
-0.0175951,
0.0145674,
0.0460861,
0.0759504]

x2_c1 = [0.990128,
0.961156,
0.914325,
0.851219,
0.773713,
0.683925,
0.584156,
0.476838,
0.364469,
0.249557,
0.134562,
0.0218405,
-0.0864022,
-0.188156,
-0.281646,
-0.365358,
-0.438066,
-0.498844,
-0.547073,
-0.582441,
-0.60493,
-0.614805,
-0.61259,
-0.599038,
-0.575102,
-0.541901,
-0.500678,
-0.452767,
-0.399551,
-0.342426,
-0.282767,
-0.221896,
-0.161053,
-0.101371,
-0.0438601,
0.0106077,
0.0613086,
0.107669,
0.149267,
0.185824,
0.217197,
0.243365,
0.264416,
0.280526,
0.291944,
0.298972,
0.301944,
0.301216,
0.297139,
0.290058,
0.280291,
0.268125,
0.253812,
0.237564,
0.219555,
0.199926,
0.178788,
0.156232,
0.132338,
0.107185,
0.0808614,
0.0534768,
0.0251698,
-0.00388221,
-0.0334571,
-0.0632833,
-0.0930383,
-0.122349,
-0.150796,
-0.17792,
-0.20323,
-0.226216,
-0.246363,
-0.263165,
-0.27614,
-0.284853,
-0.288924,
-0.288052,
-0.282025,
-0.270736,
-0.254189,
-0.232511,
-0.205955,
-0.174897,
-0.139839,
-0.101396,
-0.0602872,
-0.0173224,
0.0266163,
0.0705951,
0.113651,
0.154815,
0.19314,
0.227724,
0.257733,
0.28243,
0.301191,
0.313525,
0.319092,
0.317712,
0.309371,
0.294227,
0.272605,
0.244994,
0.212032,
0.174494,
0.133268,
0.0893392,
0.0437585,
-0.00238136,
-0.0479753,
-0.0919353,
-0.133218,
-0.170854,
-0.20397,
-0.231816,
-0.25378,
-0.269407,
-0.278408,
-0.280666,
-0.27624,
-0.26536,
-0.24842,
-0.225963,
-0.198668,
-0.167327,
-0.132824,
-0.0961077,
-0.0581665,
-0.019999,
0.0174126,
0.0531292,
0.0862805,
0.116087,
0.14188,
0.163119,
0.179401,
0.190472,
0.196229,
0.196718,
0.192131,
0.182796,
0.169161,
0.151784,
0.131305,
0.108434,
0.0839213,
0.0585357,
0.0330424,
0.00817927,
-0.0153648,
-0.0369689,
-0.0560971,
-0.072312,
-0.085285,
-0.0948028,
-0.10077,
-0.10321,
-0.102256,
-0.098146,
-0.0912124,
-0.0818645,
-0.0705748,
-0.0578598,
-0.0442619,
-0.0303298,
-0.0165996,
-0.00357643,
0.00828171,
0.0185789,
0.0269932,
0.0332862,
0.0373093,
0.0390065,
0.0384141,
0.0356577,
0.030945,
0.0245568,
0.0168354,
0.00817024,
-0.00101674,
-0.0102877,
-0.0192055,
-0.0273499,
-0.0343334,
-0.0398155,
-0.0435156,
-0.0452228,
-0.0448044,
-0.0422103,
-0.0374758,
-0.0307199,
-0.0221418,
-0.0120141,
-0.000673376,
0.0114914,
0.0240526,
0.0365585,
0.0485492,
0.0595731,
0.0692024,
0.0770486,
0.0827764,
0.0861162,
0.0868739,
0.0849386,
0.0802875,
0.0729882,
0.0631969,
0.0511551,
0.0371824,
0.0216669,
0.00505371,
-0.0121692,
-0.0294861,
-0.04637,
-0.062299,
-0.0767736,
-0.0893325,
-0.0995675,
-0.107137,
-0.111778,
-0.113314,
-0.11166,
-0.106831,
-0.0989355,
-0.0881767,
-0.0748462,
-0.0593147,
-0.0420217,
-0.0234617,
-0.00416951,
0.0152963,
0.03437,
0.0524964,
0.0691478,
0.0838397,
0.096146,
0.105712,
0.112265,
0.115621,
0.115695,
0.112498,
0.106137,
0.0968152,
0.0848228,
0.0705277,
0.0543648,
0.0368222,
0.018426,
-0.000275773,
-0.0187303,
-0.0363964,
-0.0527613,
-0.0673561,
-0.0797696,
-0.0896604,
-0.0967668,
-0.100914,
-0.10202,
-0.100095,
-0.0952419,
-0.0876509,
-0.0775944,
-0.0654166,
-0.0515222,
-0.0363636,
-0.0204259,
-0.00421151,
0.0117755,
0.0270454,
0.0411376,
0.0536352,
0.0641774,
0.0724698,
0.0782935,
0.0815105,
0.0820676,
0.0799965,
0.0754122,
0.0685081,
0.0595488,
0.0488607,
0.0368212,
0.0238455,
0.0103729,
-0.00314741,
-0.0162713,
-0.0285738,
-0.0396627,
-0.0491906,
-0.0568664,
-0.0624633,
-0.0658262,
-0.0668752,
-0.0656083,
-0.0621,
-0.0564982,
-0.0490187,
-0.0399376,
-0.0295812,
-0.0183151,
-0.00653193,
0.00536228,
0.0169612,
0.027872,
0.0377279,
0.0462002,
0.053009,
0.0579322,
0.0608121,
0.0615606,
0.0601614,
0.0566705,
0.0512134,
0.0439812,
0.0352233,
0.0252396,
0.0143696,
0.00298162,
-0.00853983,
-0.0198067,
-0.0304403,
-0.0400836,
-0.048413,
-0.055149,
-0.0600653,
-0.0629957,
-0.0638399,
-0.0625663,
-0.0592133,
-0.0538872,
-0.0467595,
-0.0380602,
-0.028071,
-0.0171156,
-0.00554922,
0.0062531,
0.0179086,
0.0290393,
0.0392844,
0.0483114,
0.0558277,
0.0615891,
0.0654082,
0.0671601,
0.0667865,
0.0642972,
0.0597699,
0.0533475,
0.0452334,
0.0356849,
0.0250047,
0.0135314,
0.00162809,
-0.0103287,
-0.0219614,
-0.0329035,
-0.0428111,
-0.0513739,
-0.0583249,
-0.0634487,
-0.0665885,
-0.0676506,
-0.0666074,
-0.0634979,
-0.0584262,
-0.0515581,
-0.0431156,
-0.0333695,
-0.0226307,
-0.0112401,
0.000442285,
0.0120488,
0.023216,
0.0335959,
0.0428672,
0.0507453,
0.0569909,
0.0614178,
0.0638981,
0.0643661,
0.0628203,
0.0593226,
0.0539964,
0.0470223,
0.0386315,
0.029099,
0.0187339,
0.00786973,
-0.00314644,
-0.0139651,
-0.0242454,
-0.0336661,
-0.0419353,
-0.0488001,
-0.0540539,
-0.0575431,
-0.0591711,
-0.0589016,
-0.056759,
-0.0528274,
-0.0472472,
-0.0402106,
-0.031955,
-0.0227547,
-0.0129125,
-0.00274924,
0.00740613,
0.0172276,
0.0264021,
0.0346399,
0.0416835,
0.0473156,
0.0513661,
0.0537168,
0.0543054,
0.0531267,
0.0502327,
0.0457301,
0.039777,
0.0325772,
0.0243733,
0.0154387,
0.00606858,
-0.00342973,
-0.0127469,
-0.0215813,
-0.0296492,
-0.0366933,
-0.042491,
-0.0468619,
-0.0496725,
-0.050841,
-0.0503392,
-0.0481932,
-0.0444825,
-0.0393365,
-0.0329309,
-0.025481,
-0.0172348,
-0.00846485,
0.000540704,
0.00948765,
0.0180852,
0.0260553,
0.0331417,
0.039118,
0.043795,
0.0470265,
0.0487136,
0.0488083,
0.0473141,
0.044286,
0.0398286,
0.0340919,
0.0272671,
0.0195795,
0.0112814,
0.00264373,
-0.00605276,
-0.0145266,
-0.0225046,
-0.0297308,
-0.0359746,
-0.0410381,
-0.0447621,
-0.0470314,
-0.0477781,
-0.0469838,
-0.0446797,
-0.0409454,
-0.0359065,
-0.0297298,
-0.0226181,
-0.0148037,
-0.00654015,
0.00190537,
0.010261,
0.0182589,
0.0256439,
0.0321815,
0.0376655,
0.0419243,
0.0448264,
0.0462845,
0.0462578,
0.0447534,
0.0418259,
0.0375749,
0.0321425,
0.0257074,
0.0184802,
0.0106954,
0.0026047,
-0.00553189,
-0.013454,
-0.0209094,
-0.0276619,
-0.0334993]

x1_c10 = [0.00497917,
0.0196832,
0.0434439,
0.0752238,
0.113681,
0.157235,
0.204133,
0.252519,
0.300497,
0.346194,
0.387826,
0.423752,
0.452522,
0.472927,
0.484031,
0.485199,
0.476116,
0.456795,
0.427572,
0.3891,
0.34232,
0.288437,
0.228881,
0.16526,
0.0993125,
0.0328534,
-0.0322808,
-0.0942886,
-0.151458,
-0.202217,
-0.245184,
-0.279205,
-0.303393,
-0.317148,
-0.320182,
-0.312519,
-0.294501,
-0.266774,
-0.230265,
-0.186161,
-0.135864,
-0.0809569,
-0.0231499,
0.0357683,
0.0939846,
0.149716,
0.201263,
0.247059,
0.285717,
0.316072,
0.337213,
0.34851,
0.349633,
0.340559,
0.321572,
0.293255,
0.256469,
0.212329,
0.162167,
0.107491,
0.0499423,
-0.00875567,
-0.066851,
-0.122614,
-0.17439,
-0.22065,
-0.260031,
-0.291383,
-0.3138,
-0.326646,
-0.329571,
-0.322528,
-0.305763,
-0.279818,
-0.245504,
-0.203882,
-0.156227,
-0.103991,
-0.0487608,
0.0077965,
0.063977,
0.118095,
0.168531,
0.213782,
0.252507,
0.283562,
0.306041,
0.319294,
0.322952,
0.316935,
0.301454,
0.277001,
0.244339,
0.204471,
0.158615,
0.108165,
0.0546479,
-0.000323427,
-0.0550964,
-0.10803,
-0.157544,
-0.202164,
-0.240571,
-0.271632,
-0.294441,
-0.30834,
-0.312943,
-0.308142,
-0.294111,
-0.271302,
-0.240428,
-0.20244,
-0.1585,
-0.109947,
-0.0582511,
-0.00497261,
0.0482854,
0.0999259,
0.148405,
0.19228,
0.23025,
0.261194,
0.284208,
0.298627,
0.304047,
0.300334,
0.287629,
0.266341,
0.237137,
0.200918,
0.158793,
0.112044,
0.0620874,
0.0104316,
-0.0413691,
-0.0917609,
-0.139237,
-0.182385,
-0.219923,
-0.250744,
-0.273947,
-0.28886,
-0.295062,
-0.292397,
-0.280972,
-0.261159,
-0.233579,
-0.199083,
-0.15873,
-0.113747,
-0.0654996,
-0.0154436,
0.0349136,
0.0840611,
0.130529,
0.172933,
0.210014,
0.240678,
0.264026,
0.279382,
0.286311,
0.284632,
0.274424,
0.256021,
0.23,
0.197168,
0.158529,
0.115262,
0.0686788,
0.0201872,
-0.0287526,
-0.0766719,
-0.122137,
-0.163792,
-0.200402,
-0.230883,
-0.254343,
-0.2701,
-0.277708,
-0.276963,
-0.267916,
-0.250865,
-0.226347,
-0.195121,
-0.158145,
-0.116547,
-0.0715888,
-0.0246296,
0.0229161,
0.0696207,
0.114087,
0.154988,
0.191109,
0.221383,
0.244921,
0.261038,
0.269276,
0.269413,
0.261472,
0.245715,
0.222642,
0.192968,
0.157603,
0.117627,
0.0742538,
0.0287941,
-0.0173817,
-0.0628869,
-0.106359,
-0.146501,
-0.182121,
-0.212164,
-0.235748,
-0.252187,
-0.261011,
-0.261979,
-0.255089,
-0.240573,
-0.21889,
-0.190713,
-0.156909,
-0.11851,
-0.0766812,
-0.0326887,
0.0121416,
0.0564628,
0.0989474,
0.138328,
0.173432,
0.203223,
0.226824,
0.243547,
0.252913,
0.254665,
0.248775,
0.235445,
0.215097,
0.188367,
0.156074,
0.119206,
0.0788828,
0.0363249,
-0.00718446,
-0.0503375,
-0.0918415,
-0.130457,
-0.165036,
-0.194555,
-0.218144,
-0.235115,
-0.244982,
-0.247471,
-0.242531,
-0.230335,
-0.211272,
-0.185935,
-0.155106,
-0.119725,
-0.0808683,
-0.0397129,
0.00250005,
0.0445014,
0.0850324,
0.122883,
0.156925,
0.186153,
0.209704,
0.22689,
0.237218,
0.240399,
0.236361,
0.225249,
0.207419,
0.183427,
0.154013,
0.120076,
0.082648,
0.0428631,
0.00192168,
-0.0389448,
-0.0785112,
-0.115595,
-0.149093,
-0.178012,
-0.2015,
-0.218869,
-0.22962,
-0.23345,
-0.230268,
-0.220192,
-0.203546,
-0.18085,
-0.152805,
-0.120269,
-0.0842314,
-0.0457851,
-0.00609051,
0.0336582,
0.0722691,
0.108588,
0.141533,
0.170128,
0.193529,
0.211051,
0.222188,
0.226626,
0.224255,
0.215167,
0.199657,
0.17821,
0.151488,
0.120311,
0.0856277,
0.0484887,
0.010016,
-0.0286325,
-0.0662974,
-0.101852,
-0.134238,
-0.162494,
-0.185786,
-0.203432,
-0.21492,
-0.219927,
-0.218323,
-0.210178,
-0.195757,
-0.175513,
-0.150072,
-0.120213,
-0.086846,
-0.050983,
-0.0137073,
0.0238587,
0.0605877,
0.0953811,
0.127202,
0.155105,
0.178268,
0.19601,
0.207817,
0.213354,
0.212476,
0.20523,
0.191853,
0.172767,
0.148562,
0.119981,
0.087895,
0.053277,
0.0171736,
-0.0193279,
-0.0551317,
-0.0891665,
-0.120417,
-0.147956,
-0.17097,
-0.188782,
-0.200876,
-0.206907,
-0.206715,
-0.200325,
-0.187949,
-0.169977,
-0.146967,
-0.119624,
-0.088783,
-0.0553795,
-0.0204235,
0.0150317,
0.0499214,
0.0832013,
0.113879,
0.141042,
0.163888,
0.181746,
0.194097,
0.200587,
0.201042,
0.195467,
0.184049,
0.167149,
0.145292,
0.119149,
0.0895182,
0.0572988,
0.0234656,
-0.0109617,
-0.0449489,
-0.0774783,
-0.107579,
-0.134357,
-0.157019,
-0.1749,
-0.187478,
-0.194394,
-0.195459,
-0.190659,
-0.180158,
-0.164289,
-0.143545,
-0.118564,
-0.0901084,
-0.0590432,
-0.0263082,
0.00710977,
0.0402063,
0.0719902,
0.101513,
0.127895,
0.150358,
0.168239,
0.181018,
0.188327,
0.189966,
0.185903,
0.176279,
0.161401,
0.141731,
0.117875,
0.0905611,
0.0606205,
0.0289592,
-0.00346801,
-0.0356863,
-0.0667301,
-0.0956726,
-0.121653,
-0.143901,
-0.161762,
-0.174715,
-0.182387,
-0.184565,
-0.181202,
-0.172417,
-0.15849,
-0.139856,
-0.117088,
-0.0908835,
-0.0620385,
-0.0314265,
2.8705e-05,
0.0313812,
0.0616913,
0.0900534,
0.115623,
0.137644,
0.155465,
0.168568,
0.176573,
0.179258,
0.176559,
0.168575,
0.155561,
0.137926,
0.116211,
0.0910828,
0.0633044,
0.0337176,
0.00321565,
-0.027284,
-0.0568668,
-0.0846487,
-0.109802,
-0.131582,
-0.149346,
-0.162574,
-0.170885,
-0.174044,
-0.171975,
-0.164756,
-0.152619,
-0.135946,
-0.11525,
-0.0911656,
-0.0644254,
-0.03584,
-0.00627237,
0.0233876,
0.0522502,
0.0794527,
0.104185,
0.125713,
0.143401,
0.156733,
0.165322,
0.168925,
0.167452,
0.160963,
0.149668,
0.133921,
0.11421,
0.0911385,
0.0654085,
0.0378006,
0.00914855,
-0.019685,
-0.047835,
-0.0744596,
-0.0987652]

x2_c10 = [0.991037,
0.967804,
0.934784,
0.895379,
0.852158,
0.807046,
0.761467,
0.716461,
0.672766,
0.630887,
0.59115,
0.553738,
0.518729,
0.486117,
0.455833,
0.427761,
0.401753,
0.377641,
0.355239,
0.334361,
0.31482,
0.296435,
0.279039,
0.262478,
0.246617,
0.23134,
0.216554,
0.202186,
0.188188,
0.174531,
0.161208,
0.148229,
0.135623,
0.123429,
0.111701,
0.100497,
0.0898817,
0.07992,
0.0706748,
0.0622036,
0.0545559,
0.0477704,
0.0418733,
0.0368762,
0.0327751,
0.0295499,
0.0271641,
0.0255654,
0.0246866,
0.024447,
0.0247546,
0.0255079,
0.0265988,
0.0279156,
0.0293454,
0.0307776,
0.0321066,
0.0332345,
0.0340741,
0.0345509,
0.034605,
0.0341926,
0.0332873,
0.0318803,
0.0299806,
0.0276142,
0.0248236,
0.0216657,
0.0182106,
0.0145385,
0.0107378,
0.00690199,
0.00312683,
-0.000492718,
-0.00386539,
-0.00690642,
-0.00954018,
-0.0117025,
-0.0133424,
-0.0144243,
-0.0149281,
-0.0148507,
-0.0142057,
-0.0130228,
-0.0113474,
-0.00923868,
-0.00676833,
-0.00401801,
-0.00107712,
0.00195996,
0.00499666,
0.00793711,
0.010689,
0.0131662,
0.0152915,
0.0169987,
0.0182346,
0.0189605,
0.0191536,
0.018807,
0.0179303,
0.0165493,
0.0147049,
0.0124518,
0.00985714,
0.006998,
0.0039594,
0.000831538,
-0.00229289,
-0.0053215,
-0.00816498,
-0.0107398,
-0.0129706,
-0.0147927,
-0.0161535,
-0.0170146,
-0.0173526,
-0.0171598,
-0.0164443,
-0.0152298,
-0.0135551,
-0.0114723,
-0.00904565,
-0.00634959,
-0.00346621,
-0.00048298,
0.00250995,
0.00542247,
0.00816717,
0.010662,
0.0128327,
0.014615,
0.0159564,
0.0168179,
0.017175,
0.0170186,
0.0163546,
0.0152046,
0.0136045,
0.0116034,
0.00926269,
0.0066534,
0.00385456,
0.000950608,
-0.00197115,
-0.00482312,
-0.00752012,
-0.00998185,
-0.0121353,
-0.013917,
-0.0152749,
-0.0161695,
-0.0165756,
-0.0164827,
-0.0158953,
-0.0148326,
-0.013328,
-0.0114281,
-0.00919123,
-0.00668558,
-0.00398715,
-0.00117754,
0.00165864,
0.00443623,
0.0070721,
0.00948767,
0.0116112,
0.0133799,
0.0147419,
0.0156577,
0.0161012,
0.0160607,
0.0155388,
0.0145529,
0.0131339,
0.0113259,
0.00918421,
0.00677418,
0.00416893,
0.00144722,
-0.00130899,
-0.00401694,
-0.00659559,
-0.00896805,
-0.0110639,
-0.0128211,
-0.0141881,
-0.0151252,
-0.0156056,
-0.0156166,
-0.0151592,
-0.0142486,
-0.0129138,
-0.011196,
-0.00914799,
-0.0068323,
-0.0043192,
-0.0016847,
0.000991807,
0.00362994,
0.00615071,
0.0084789,
0.0105453,
0.0122889,
0.0136584,
0.0146138,
0.015128,
0.015187,
0.0147903,
0.0139515,
0.0126971,
0.011066,
0.00910835,
0.00688395,
0.00446035,
0.00191086,
-0.000687676,
-0.00325717,
-0.00572067,
-0.00800466,
-0.0100412,
-0.0117701,
-0.0131405,
-0.0141124,
-0.0146579,
-0.0147622,
-0.0144235,
-0.0136534,
-0.0124764,
-0.0109291,
-0.00905907,
-0.00692347,
-0.00458717,
-0.00212089,
0.000401005,
0.00290271,
0.00530929,
0.00754887,
0.00955486,
0.0112678,
0.0126374,
0.0136236,
0.0141981,
0.014345,
0.0140613,
0.0133569,
0.0122543,
0.0107877,
0.0090025,
0.00695309,
0.00470182,
0.00231686,
-0.000129852,
-0.00256475,
-0.00491486,
-0.00710999,
-0.00908482,
-0.0107808,
-0.0121481,
-0.0131467,
-0.0137478,
-0.0139348,
-0.0137033,
-0.0130617,
-0.0120305,
-0.0106419,
-0.00893864,
-0.00697291,
-0.00480446,
-0.00249897,
-0.000126007,
0.00224305,
0.00453719,
0.00668784,
0.008631,
0.0103091,
0.0116726,
0.0126817,
0.0133072,
0.0135318,
0.0133498,
0.0127681,
0.0118055,
0.010492,
0.00886811,
0.00698359,
0.00489576,
0.00266789,
0.000367234,
-0.00193699,
-0.00417567,
-0.00628189,
-0.00819293,
-0.00985212,
-0.0112105,
-0.0122284,
-0.0128763,
-0.0131359,
-0.0130009,
-0.0124765,
-0.0115796,
-0.0103385,
-0.00879133,
-0.00698559,
-0.00497622,
-0.00282415,
-0.000594356,
0.00164604,
0.00382982,
0.0058917,
0.00777024,
0.00940971,
0.0107617,
0.0117866,
0.0124548,
0.0127474,
0.0126568,
0.012187,
0.0113532,
0.0101817,
0.00870876,
0.00697941,
0.00504638,
0.00296829,
0.000807917,
-0.00136968,
-0.00349917,
-0.00551683,
-0.00736254,
-0.00898151,
-0.0103259,
-0.0113564,
-0.0120429,
-0.0123662,
-0.0123176,
-0.0118998,
-0.0111265,
-0.0100221,
-0.00862081,
-0.00696552,
-0.00510673,
-0.00310083,
-0.00100844,
0.00110742,
0.00318321,
0.00515684,
0.00696945,
0.00856722,
0.00990292,
0.0109374,
0.0116405,
0.0119923,
0.0119834,
0.0116152,
0.0108998,
0.00986002,
0.0085279,
0.00694438,
0.00515777,
0.00322227,
0.00119643,
-0.000858737,
-0.0028815,
-0.00481131,
-0.00659061,
-0.00816652,
-0.00949246,
-0.0105295,
-0.0112474,
-0.0116257,
-0.0116543,
-0.0113332,
-0.0106734,
-0.0096957,
-0.00843041,
-0.00691643,
-0.00519995,
-0.00333312,
-0.00137238,
0.000623165,
0.00259356,
0.00447981,
0.00622563,
0.00777911,
0.00909431,
0.0101326,
0.0108636,
0.0112666,
0.0113304,
0.0110542,
0.0104475,
0.0095295,
0.00832871,
0.00688207,
0.00523375,
0.00343383,
0.00153677,
-0.000400229,
-0.00231895,
-0.00416193,
-0.00587415,
-0.00740469,
-0.00870824,
-0.00974645,
-0.0104891,
-0.0109147,
-0.0110118,
-0.0107783,
-0.0102224,
-0.00936173,
-0.00822316,
-0.00684171,
-0.00525958,
-0.00352486,
-0.00169007,
0.000189469,
0.00205724,
0.00385727,
0.00553582,
0.00704294,
0.008334,
0.00937098,
0.0101236,
0.0105703,
0.0106985,
0.0105055,
0.00999816,
0.00919265,
0.0081141,
0.00679574,
0.00527788,
0.00360667,
0.00183272,
9.5609e-06,
-0.00180798,
-0.00356543,
-0.00521028,
-0.00669357,
-0.00797135,
-0.00900598,
-0.0097672,
-0.0102331,
-0.0103906,
-0.0102361,
-0.00977514,
-0.00902255,
-0.00800186,
-0.00674454,
-0.00528904,
-0.00367967,
-0.00196517,
-0.000197296,
0.00157077,
0.00328602,
0.00489718,
0.00635628,
0.00762006,
0.00865127,
0.00941972,
0.00990324,
0.0100882,
0.00997014,
0.00955347,
0.00885168,
0.00788674,
0.00668844,
0.00529347,
0.00374429,
0.00208785,
0.000374161,
-0.0013452,
-0.00301865,
-0.00459617,
-0.00603077,
-0.00727989,
-0.00830668,
-0.00908107,
-0.00958065,
-0.00979133,
-0.00970774,
-0.00933333,
-0.00868027,
-0.00776905,
-0.00662781,
-0.00529154,
-0.00380092,
-0.00220115,
-0.000540567,
0.00113085,
0.00276296,
0.00430693,
0.00571675,
0.0069506,
0.00797204,
0.00875112,
0.00926528,
0.00949996,
0.00944901,
0.0091149,
0.00850856]

fig, axes = plt.subplots(nrows=2, ncols=1)

fig.suptitle('Problem 3b x1 and x2 with changing c', fontsize=12)


axes[0].plot(t, x1_c0, color="blue")
axes[0].plot(t, x2_c0, color="green")
axes[0].set_title("c = 0", fontsize=14)
axes[0].set_ylabel("x displacement", fontsize=14)
axes[0].set_xlabel("time", fontsize=14)
axes[0].set_ylim(-1.5, 1.5)
#axes[0].set_ylabel("c = 0")
axes[0].legend(["x1 mass 1m","x2 mass 3m"], fontsize="large")

axes[1].plot(t, x1_c01, color="blue")
axes[1].plot(t, x2_c01, color="green")
axes[1].set_title("c = 0.1", fontsize=14)
axes[1].set_ylabel("x displacement", fontsize=14)
axes[1].set_xlabel("time", fontsize=14)
#axes[1].set_ylabel("c = 0.1")
axes[1].set_ylim(-1.5, 1.5)
axes[1].legend(["x1 mass 1m","x2 mass 3m"], fontsize="large")

"""
axes[0].plot(t, x1_c1, color="blue")
axes[0].plot(t, x2_c1, color="green")
axes[0].set_title("c = 1", fontsize=14)
axes[0].set_ylabel("x displacement", fontsize=14)
axes[0].set_xlabel("time", fontsize=14)
axes[0].set_ylim(-1.5, 1.5)
axes[0].legend(["x1 mass 1m","x2 mass 3m"], fontsize="large")

axes[1].plot(t, x1_c10, color="blue")
axes[1].plot(t, x2_c10, color="green")
axes[1].set_title("c = 10", fontsize=14)
axes[1].set_ylabel("x displacement", fontsize=14)
axes[1].set_xlabel("time", fontsize=14)
axes[1].set_ylim(-1.5, 1.5)
axes[1].legend(["x1 mass 1m","x2 mass 3m"], fontsize="large")
"""

plt.show()
